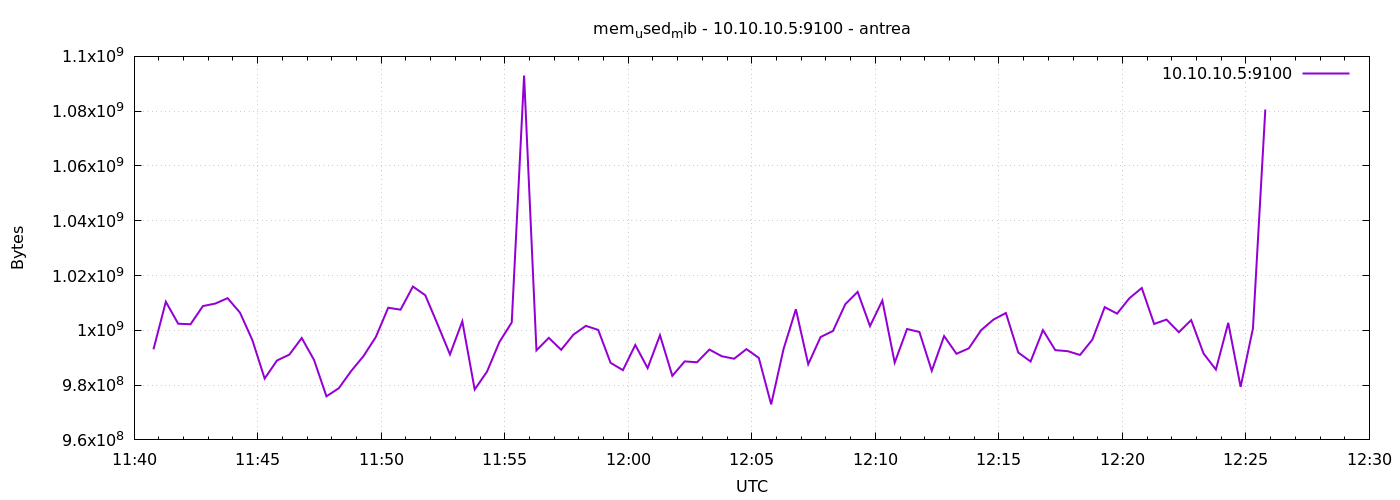

Values plotted in this chart, from the file beside it:
1777290047	993079296
1777290077	1010434048
1777290107	1002414080
1777290137	1002217472
1777290167	1008848896
1777290197	1009766400
1777290227	1011740672
1777290257	1006469120
1777290287	996487168
1777290317	982396928
1777290347	988991488
1777290377	991141888
1777290407	997191680
1777290437	989167616
1777290467	975908864
1777290497	978857984
1777290527	985124864
1777290557	990588928
1777290587	997564416
1777290617	1008242688
1777290647	1007538176
1777290677	1015980032
1777290707	1012817920
1777290737	1002160128
1777290767	991211520
1777290797	1003278336
1777290827	978399232
1777290857	984932352
1777290887	995717120
1777290917	1002868736
1777290947	1093009408
1777290977	992681984
1777291007	997261312
1777291037	992886784
1777291067	998449152
1777291097	1001631744
1777291127	1000153088
1777291157	988135424
1777291187	985460736
1777291217	994648064
1777291247	986198016
1777291277	998215680
1777291307	983392256
1777291337	988655616
1777291367	988340224
1777291397	992985088
1777291427	990543872
1777291457	989626368
1777291487	993136640
1777291517	989929472
1777291547	972963840
1777291577	993128448
1777291607	1007702016
1777291637	987615232
1777291667	997552128
1777291697	999751680
1777291727	1009524736
1777291757	1014034432
1777291787	1001553920
1777291817	1010868224
1777291847	988200960
... 30 more rows
